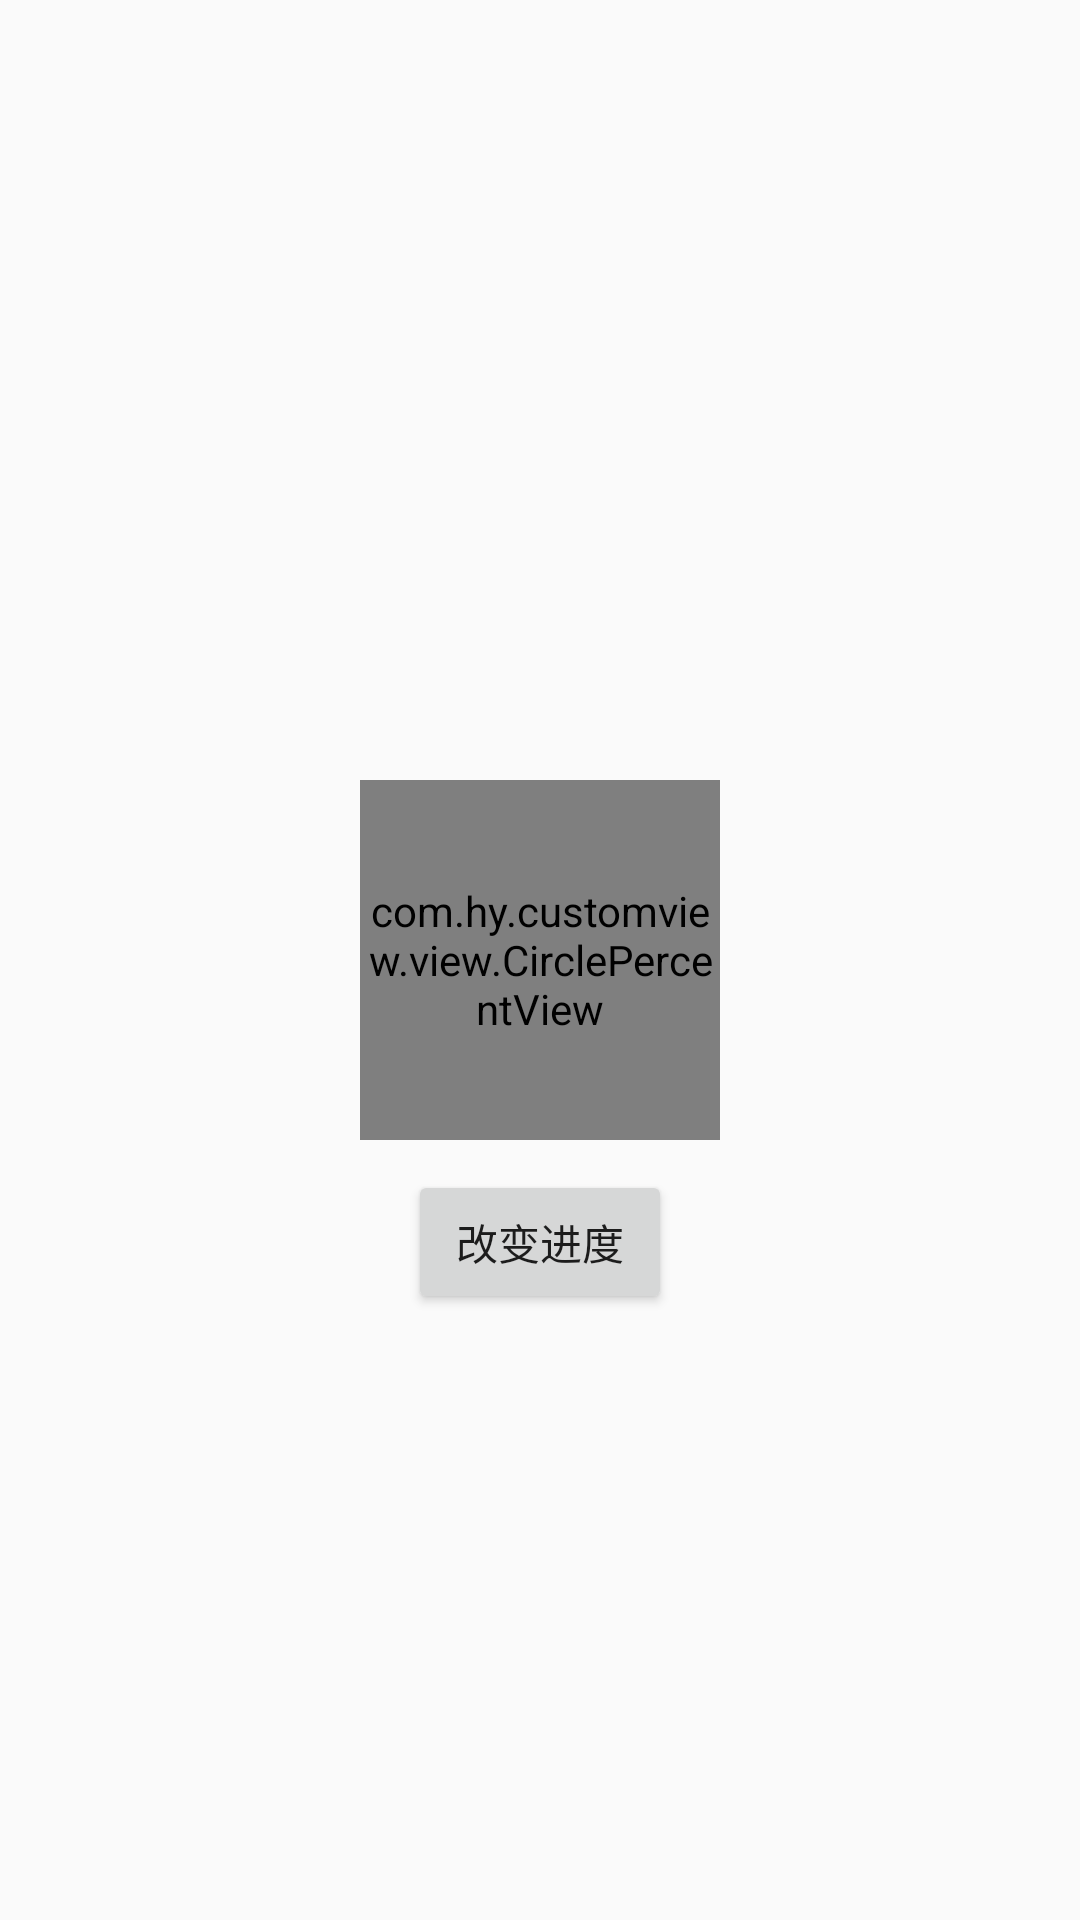

The Android layout XML behind this screen, and the referenced resources:
<!-- AndroidManifest.xml: application theme Theme.AppCompat.Light -->
<!-- res/layout/activity_circlepercentview.xml -->
<?xml version="1.0" encoding="utf-8"?>
<RelativeLayout xmlns:android="http://schemas.android.com/apk/res/android"
                xmlns:app="http://schemas.android.com/apk/res-auto"
              android:layout_width="match_parent"
              android:layout_height="match_parent">
    <com.hy.customview.view.CirclePercentView
        android:id="@+id/cpView"
        android:layout_width="120dp"
        android:layout_height="120dp"
        app:percent="90"
        android:layout_centerInParent="true"
        />
    <Button
        android:text="改变进度"
        android:layout_width="wrap_content"
        android:layout_height="wrap_content"
        android:onClick="changePercent"
        android:layout_marginTop="10dp"
        android:layout_below="@+id/cpView"
        android:layout_centerHorizontal="true"/>
</RelativeLayout>
<!-- resources referenced by this layout -->
<resources>

</resources>
